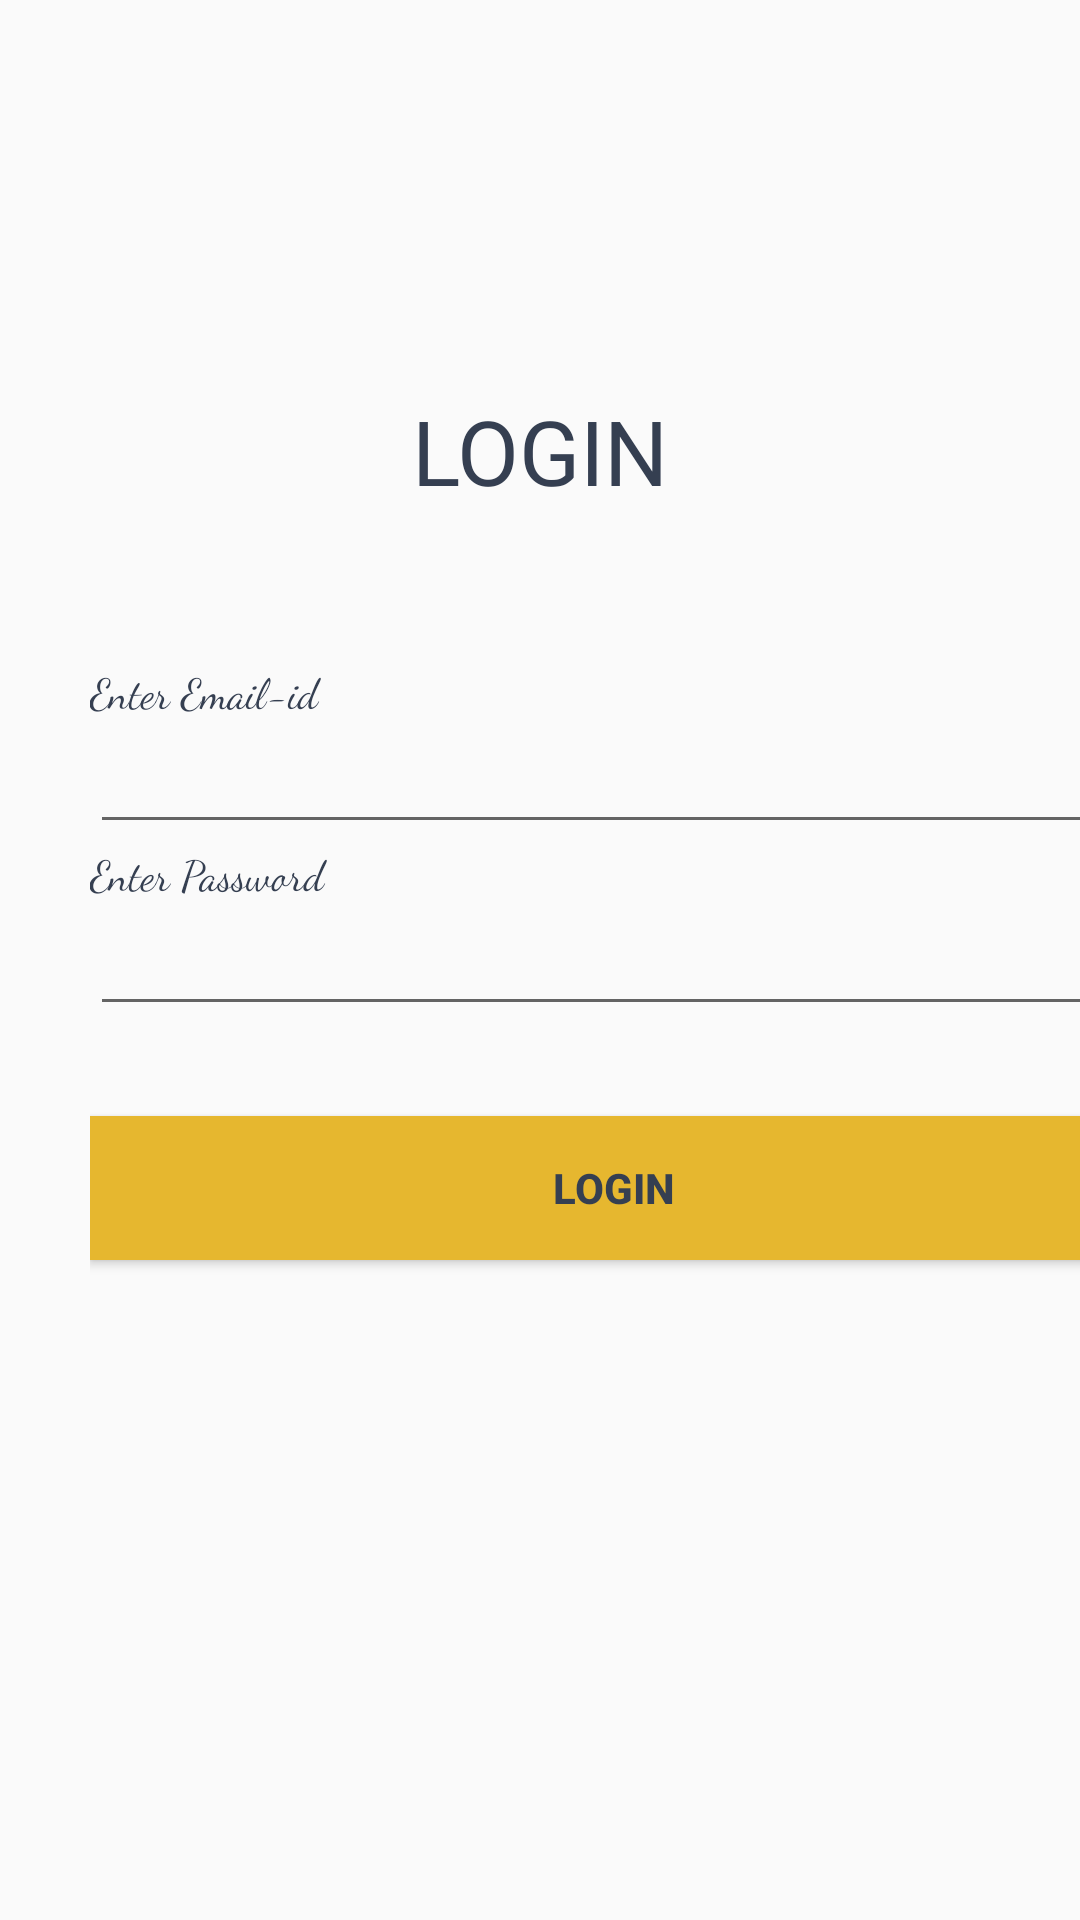

Layout XML and referenced resources for this Android screen:
<!-- AndroidManifest.xml: application theme AppTheme -->
<!-- res/layout/activity_log_in.xml -->
<?xml version="1.0" encoding="utf-8"?>
<androidx.constraintlayout.widget.ConstraintLayout xmlns:android="http://schemas.android.com/apk/res/android"
    xmlns:app="http://schemas.android.com/apk/res-auto"
    xmlns:tools="http://schemas.android.com/tools"
    android:layout_width="match_parent"
    android:layout_height="match_parent"
    tools:context=".LogInActivity">

    <TextView
        android:layout_width="wrap_content"
        android:layout_height="wrap_content"
        android:layout_marginTop="130dp"
        android:fontFamily="@font/alfa_slab_one"
        android:text="LOGIN"
        android:textColor="@color/colorText"
        android:textSize="30dp"
        app:layout_constraintEnd_toEndOf="parent"
        app:layout_constraintHorizontal_bias="0.5"
        app:layout_constraintStart_toStartOf="parent"
        app:layout_constraintTop_toTopOf="parent"/>

    <LinearLayout
        android:layout_width="409dp"
        android:layout_height="729dp"
        android:layout_gravity="center"
        android:gravity="center"
        android:orientation="vertical"
        android:padding="30dp"
        app:layout_constraintBottom_toBottomOf="parent"
        app:layout_constraintStart_toStartOf="parent"
        app:layout_constraintTop_toTopOf="parent">

        <TextView
            android:id="@+id/textView4"
            android:layout_width="match_parent"
            android:layout_height="wrap_content"
            android:fontFamily="cursive"
            android:text="Enter Email-id"
            android:textColor="@color/colorText" />

        <EditText
            android:id="@+id/editTextTextEmailAddress2"
            android:layout_width="match_parent"
            android:layout_height="wrap_content"
            android:ems="10"
            android:inputType="textEmailAddress" />

        <TextView
            android:id="@+id/textView5"
            android:layout_width="match_parent"
            android:layout_height="wrap_content"
            android:fontFamily="cursive"
            android:text="Enter Password"
            android:textColor="@color/colorText" />

        <EditText
            android:id="@+id/editTextTextPassword3"
            android:layout_width="match_parent"
            android:layout_height="wrap_content"
            android:ems="10"
            android:inputType="textPassword" />


        <Button
            android:id="@+id/button"
            style="@style/style_btn"
            android:layout_width="match_parent"
            android:layout_height="wrap_content"
            android:layout_marginTop="30dp"
            android:width="250dp"
            android:text="Login" />
    </LinearLayout>
</androidx.constraintlayout.widget.ConstraintLayout>
<!-- resources referenced by this layout -->
<resources>
  <color name="colorText">#353F51</color>
  <style name="style_btn">
          <item name="android:gravity">center</item>
          <item name="android:textColor">@color/colorText</item>
          <item name="android:textStyle">bold</item>
          <item name="android:background">@color/colorPrimaryDark</item>
          <item name="android:layout_width">wrap_content</item>
          <item name="android:layout_height">wrap_content</item>
      </style>
  <style name="AppTheme" parent="Theme.AppCompat.Light.NoActionBar">
          
          <item name="colorPrimary">@color/colorPrimary</item>
          <item name="colorPrimaryDark">@color/colorPrimaryDark</item>
          <item name="colorAccent">@color/colorAccent</item>
      </style>
  <color name="colorPrimaryDark">#E6B72F</color>
  <color name="colorPrimary">#FFEB91</color>
  <color name="colorAccent">#000000</color>
</resources>
